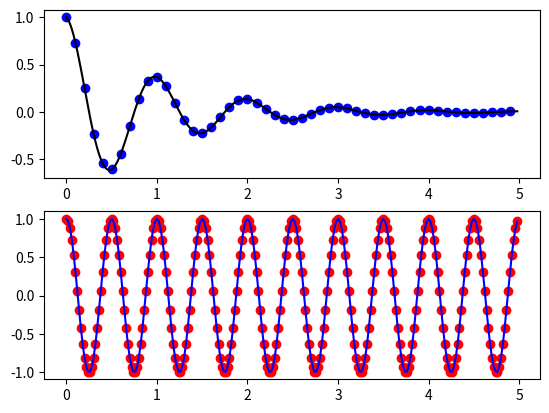

Write Python code to recreate this figure.
import numpy as np
import matplotlib.pyplot as plt

def f(t):
    return np.exp(-t) * np.cos(2*np.pi*t)

t1 = np.arange(0.0, 5.0, 0.1)
t2 = np.arange(0.0, 5.0, 0.02)

plt.figure(1)
plt.subplot(211)
plt.plot(t1, f(t1), 'bo', t2, f(t2), 'k')

plt.subplot(212)
plt.plot(t2, np.cos(2*np.pi*t2*2), 'ro',t2, np.cos(2*np.pi*t2*2), 'b')
plt.show()